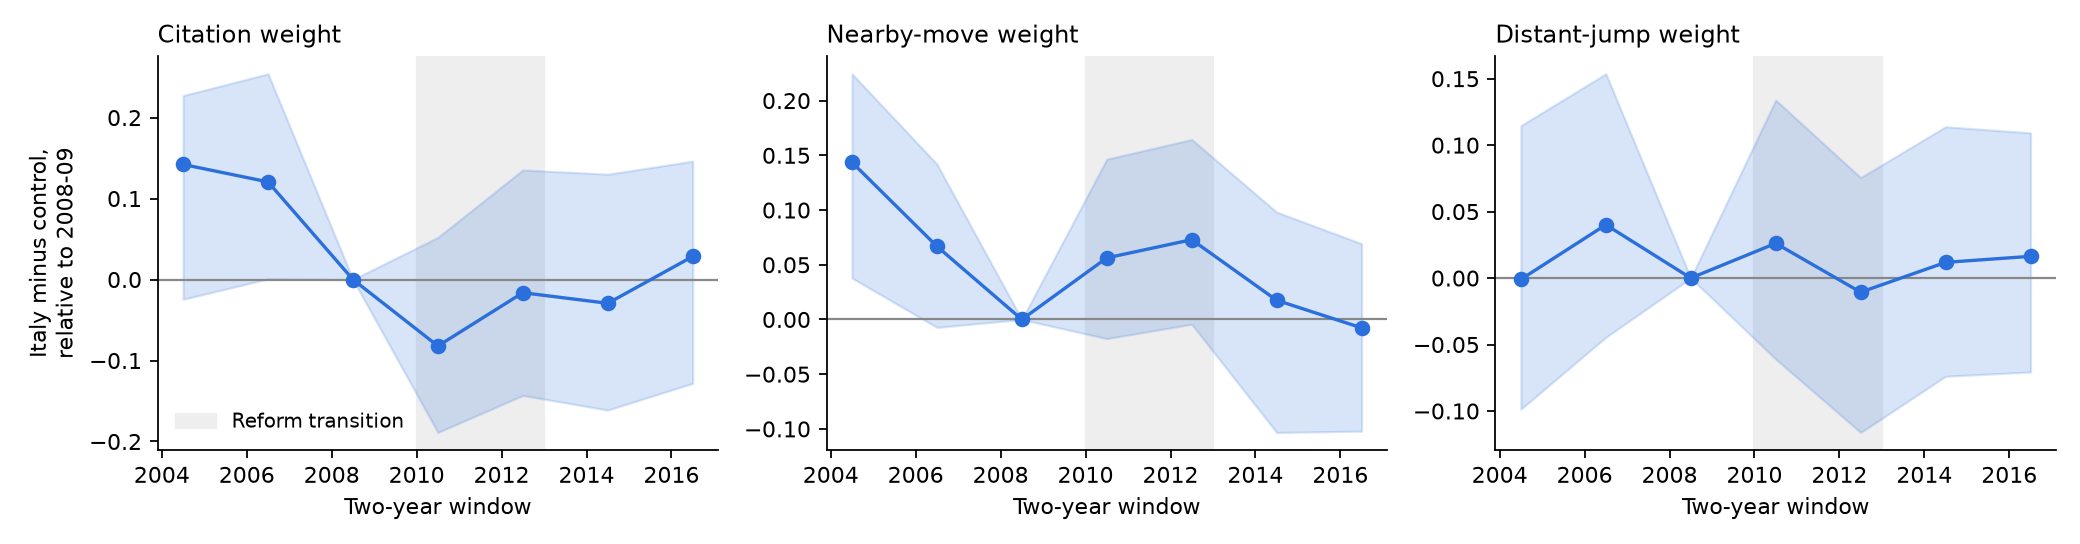

Source data for this figure (header and first rows):
window, start, parameter, it_minus_ctrl_vs_ref, ci_low, ci_high
2004-2005, 2004, theta_cite, 0.1421, -0.02434, 0.2272
2004-2005, 2004, theta_near, 0.1436, 0.03783, 0.2245
2004-2005, 2004, theta_far, -0.0009635, -0.0986, 0.1147
2006-2007, 2006, theta_cite, 0.1206, 0.0008269, 0.254
2006-2007, 2006, theta_near, 0.06682, -0.007198, 0.1419
2006-2007, 2006, theta_far, 0.04011, -0.04452, 0.1536
2008-2009, 2008, theta_cite, 0.0, 0.0, 0.0
2008-2009, 2008, theta_near, 0.0, 0.0, 0.0
2008-2009, 2008, theta_far, 0.0, 0.0, 0.0
2010-2011, 2010, theta_cite, -0.08206, -0.1889, 0.05209
2010-2011, 2010, theta_near, 0.0563, -0.0175, 0.1465
2010-2011, 2010, theta_far, 0.02613, -0.06094, 0.1339
2012-2013, 2012, theta_cite, -0.01628, -0.1431, 0.1354
2012-2013, 2012, theta_near, 0.07291, -0.004327, 0.1645
2012-2013, 2012, theta_far, -0.01064, -0.1162, 0.0756
2014-2015, 2014, theta_cite, -0.02934, -0.1612, 0.1301
2014-2015, 2014, theta_near, 0.01754, -0.1032, 0.09809
2014-2015, 2014, theta_far, 0.01182, -0.07388, 0.1138
2016-2017, 2016, theta_cite, 0.02848, -0.1281, 0.1462
2016-2017, 2016, theta_near, -0.007653, -0.102, 0.06926
2016-2017, 2016, theta_far, 0.01635, -0.07063, 0.1092
